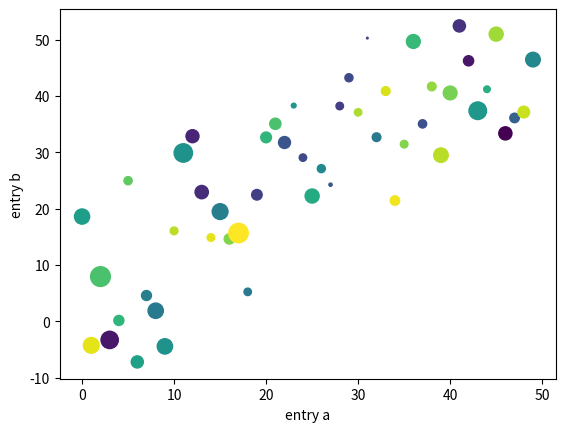

The matplotlib source for this figure:
import matplotlib.pyplot as plt
import numpy as np

# plt.plot([0, 1, 2, 3], [0, 2, 3, 4])
# plt.axis([0, 3, 0, 4])
# plt.ylabel('some numbers')


# plt.plot([1, 2, 3, 4], [1, 4, 9, 16], 'ro')
# plt.axis([0, 6, 0, 20])

# t = np.arange(0., 5., 0.2)
#
# plt.plot(t, t, 'r--', t, t ** 2, 'bs', t, t ** 3, 'g^')

data = {'a': np.arange(50),
        'c': np.random.randint(0, 50, 50),
        'd': np.random.randn(50)}
data['b'] = data['a'] + 10 * np.random.randn(50)
data['d'] = np.abs(data['d']) * 100

plt.scatter('a', 'b', c='c', s='d', data=data)
plt.xlabel('entry a')
plt.ylabel('entry b')
plt.show()
